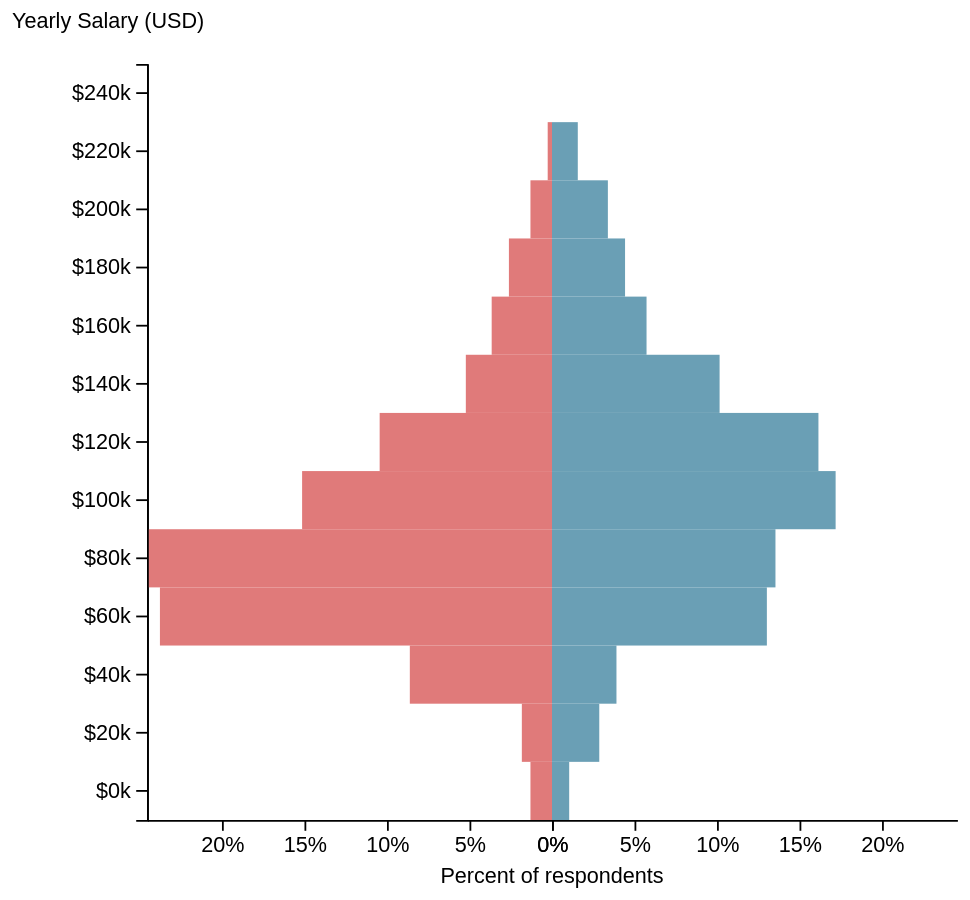
D3 v7 page, settled after 480 driven frames (8 s of simulated time); the page loaded 1 data file(s).


// ── main.js
function parseSalary(s) {
    if (!s) return 0;
    const cleaned = s.replace(/\$/g, ``).replace(/,/g, ``);
    const parts = cleaned.split(`-`);
    if (parts.length === 2) {
        return (+parts[0].trim() + +parts[1].trim()) / 2;
    } else {
        return +cleaned.trim();
    }
}

const drawSalaryPyramid = (dataset) => {
    const spacing = { top: 40, right: 30, bottom: 40, left: 80 };
    const svgWidth = 560;
    const svgHeight = 500;
    const chartWidth = svgWidth - spacing.left - spacing.right;
    const chartHeight = svgHeight - spacing.top - spacing.bottom;

    const svg = d3.select(`#pyramid`)
        .append(`svg`)
        .attr(`viewBox`, `0 0 ${svgWidth} ${svgHeight}`);

    const chart = svg.append(`g`)
        .attr(`transform`, `translate(${spacing.left}, ${spacing.top})`);

    const femaleData = dataset.filter(d => d.gender === `Female`);
    const maleData = dataset.filter(d => d.gender === `Male`);

    const thresholds = d3.range(0, 240002, 20000);

    const binGenerator = d3.bin()
        .value(d => d.salary)
        .domain([0, 240000])
        .thresholds(thresholds);

    const femaleBins = binGenerator(femaleData);
    const maleBins = binGenerator(maleData);

    femaleBins.forEach(d => d.percent = (d.length / femaleData.length) * 100);
    maleBins.forEach(d => d.percent = (d.length / maleData.length) * 100);

    const maxPercent = d3.max([...femaleBins, ...maleBins], d => d.percent);

    const xLeft = d3.scaleLinear()
        .domain([0, maxPercent])
        .range([chartWidth / 2, 0]);

    const xRight = d3.scaleLinear()
        .domain([0, maxPercent])
        .range([chartWidth / 2, chartWidth]);

    const yScale = d3.scaleBand()
        .domain(femaleBins.map(d => d.x0))
        .range([chartHeight, 0]);

    // Y axis ticks: show bin ranges including 240k
    chart.append(`g`)
        .call(
            d3.axisLeft(yScale)
                .tickFormat(d => `$${d / 1000}k`)
                .tickSizeOuter(0)
        );

    // Female bars (left)
    chart.selectAll(`.female-bar`)
        .data(femaleBins)
        .join(`rect`)
        .attr(`class`, `female-bar`)
        .attr(`x`, d => xLeft(d.percent))
        .attr(`y`, d => yScale(d.x0))
        .attr(`width`, d => xLeft(0) - xLeft(d.percent))
        .attr(`height`, yScale.bandwidth());

    // Male bars (right)
    chart.selectAll(`.male-bar`)
        .data(maleBins)
        .join(`rect`)
        .attr(`class`, `male-bar`)
        .attr(`x`, xRight(0))
        .attr(`y`, d => yScale(d.x0))
        .attr(`width`, d => xRight(d.percent) - xRight(0))
        .attr(`height`, yScale.bandwidth());

    // X axes
    chart.append(`g`)
        .attr(`transform`, `translate(0, ${chartHeight})`)
        .call(d3.axisBottom(xLeft)
            .ticks(5)
            .tickFormat(d => `${d}%`)
            .tickSizeOuter(0)
        );

    chart.append(`g`)
        .attr(`transform`, `translate(0, ${chartHeight})`)
        .call(d3.axisBottom(xRight)
            .ticks(5)
            .tickFormat(d => `${d}%`)
            .tickSizeOuter(0)
        );

    chart.append(`g`)
        .call(
            d3.axisLeft(yScale)
                .tickValues(12.5)
                .tickFormat(d => `$${d / 1000}k`)
        );

    // Labels
    svg.append(`text`)
        .attr(`x`, spacing.left + chartWidth / 2)
        .attr(`y`, svgHeight - 5)
        .attr(`text-anchor`, `middle`)
        .text(`Percent of respondents`);

    svg.append(`text`)
        .attr(`x`, 5)
        .attr(`y`, 20)
        .text(`Yearly Salary (USD)`);
};

// Load CSV and draw
d3.csv(`/data/data.csv`, d => ({
    gender: d.gender,
    salary: parseSalary(d.pay_annual_USD)
})).then(data => drawSalaryPyramid(data));


### data: ../data/data.csv
uid, role, gender, pay_annual_USD
1, Designer, Female, $100,000 - $119,999
2, Designer, Male, $180,000 - $199,999
3, Scientist, Male, $100,000 - $119,999
4, Analyst, Female, $60,000 - $79,999
5, Leadership, Male, $120,000 - $139,999
6, Scientist, Female, $60,000 - $79,999
7, Developer, Male, $80,000 - $99,999
8, Analyst, Female, $60,000 - $79,999
9, Designer, Male, $60,000 - $79,999
10, Scientist, Female, $80,000 - $99,999
11, Leadership, Male, $100,000 - $119,999
12, Analyst, Female, $80,000 - $99,999
13, Designer, Female, $10,000 - $19,999
14, Analyst, Female, $60,000 - $79,999
15, Developer, Male, $140,000 - $159,999
16, Journalist, Female, $40,000 - $59,999
17, Analyst, Female, $100,000 - $119,999
18, Engineer, Male, $220,000 - $239,999
19, Leadership, Male, $200,000 - $219,999
20, Analyst, Male, $80,000 - $99,999
21, Engineer, Male, $160,000 - $179,999
22, Developer, Female, $60,000 - $79,999
23, Analyst, Male, $100,000 - $119,999
24, Engineer, Male, $120,000 - $139,999
25, Leadership, Male, $60,000 - $79,999
26, Engineer, Male, $140,000 - $159,999
27, Leadership, Male, $120,000 - $139,999
28, Analyst, Female, $40,000 - $59,999
29, Scientist, Female, $80,000 - $99,999
30, Developer, Female, $120,000 - $139,999
31, Other, Female, $80,000 - $99,999
32, Teacher, Male, $80,000 - $99,999
33, Developer, Male, $100,000 - $119,999
34, Analyst, Male, $80,000 - $99,999
35, Developer, Female, $140,000 - $159,999
36, Designer, Female, $180,000 - $199,999
37, Other, Male, $120,000 - $139,999
38, Analyst, Female, $100,000 - $119,999
39, Engineer, Female, $100,000 - $119,999
40, Scientist, Female, $120,000 - $139,999
41, Leadership, Male, $140,000 - $159,999
42, Designer, Male, $40,000 - $59,999
43, Analyst, Female, $20,000 - $39,999
44, Journalist, Female, $60,000 - $79,999
45, Analyst, Male, $80,000 - $99,999
46, Analyst, Female, $80,000 - $99,999
47, Other, Male, $160,000 - $179,999
48, Developer, Male, $80,000 - $99,999
49, Developer, Female, $80,000 - $99,999
50, Leadership, Female, $200,000 - $219,999
51, Analyst, Female, $60,000 - $79,999
52, Leadership, Male, $180,000 - $199,999
53, Leadership, Male, $240,000 or more
54, Engineer, Female, $140,000 - $159,999
55, Analyst, Female, $60,000 - $79,999
56, Scientist, Female, $100,000 - $119,999
57, Teacher, Female, $140,000 - $159,999
58, Analyst, Male, $60,000 - $79,999
59, Analyst, Female, $60,000 - $79,999
60, Scientist, Male, $140,000 - $159,999
... 728 more rows